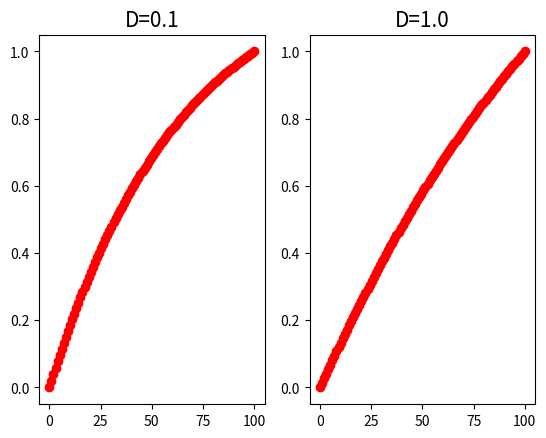

The script that saved this image:
"""
Advection-Diffusion Equation

[redacted]
26 February 2020
"""

import numpy as np
import matplotlib.pyplot as plt

nsteps = 5000  # number of steps

# initialize parameters
n = 100
dx = 1.0
dt = 1
x = np.linspace(0, n, 100)
F1 = np.linspace(0, 1, 100)
F2 = np.copy(F1)
F1[0] = 0.0
F2[0] = 0.0
D1 = 0.1
D2 = 1
u = -0.01

# group useful constants
alpha = u * dt / dx

beta1 = D1 * dt / dx ** 2
beta2 = D2 * dt / dx **2

# plotting
plt.ion()
fig, axes = plt.subplots(1, 2)
axes[0].set_title("D=0.1", fontsize=15)
axes[1].set_title("D=1.0", fontsize=15)
plt1, = axes[0].plot(x, F1, 'ro')
plt2, = axes[1].plot(x, F2, 'ro')
fig.canvas.draw()

i = 0
while i < nsteps:
    # D1    
    # implicit diffusion
    A1 = np.eye(n) * (1 + 2 * beta1) + (-beta1) * np.eye(n, k=1) + (-beta1) * np.eye(n, k=-1)
    # enforce boundary conditions
    A1[0][0] = 1.0
    A1[0][1] = 0.0
    A1[-1][-1] = 1.0
    A1[-1][-2] = 0
    # Lax-Friedrich advection
    F1[1:n - 1] = 0.5 * (F1[:n - 2] + F1[2:]) - 0.5 * alpha * (-F1[:n - 2] + F1[2:])
    
    F1 = np.linalg.solve(A1, F1)
    
    # D2
    # implicit diffusion
    A2 = np.eye(n) * (1 + 2 * beta2) + (-beta2) * np.eye(n, k=1) + (-beta2) * np.eye(n, k=-1)
    # enforce boundary conditions
    A2[0][0] = 1.0
    A2[0][1] = 0.0
    A2[-1][-1] = 1.0
    A2[-1][-2] = 0.0
    # solve for F2
    F2 = np.linalg.solve(A2, F2)
    
    F2[1:n - 1] = 0.5 * (F2[:n - 2] + F2[2:]) - 0.5 * alpha * (-F2[:n - 2] + F2[2:])
    # update the plot
    if i % 100 is 0:
        plt1.set_ydata(F1)
        plt2.set_ydata(F2)
        fig.canvas.draw()
        plt.pause(0.001)
    i += 1
